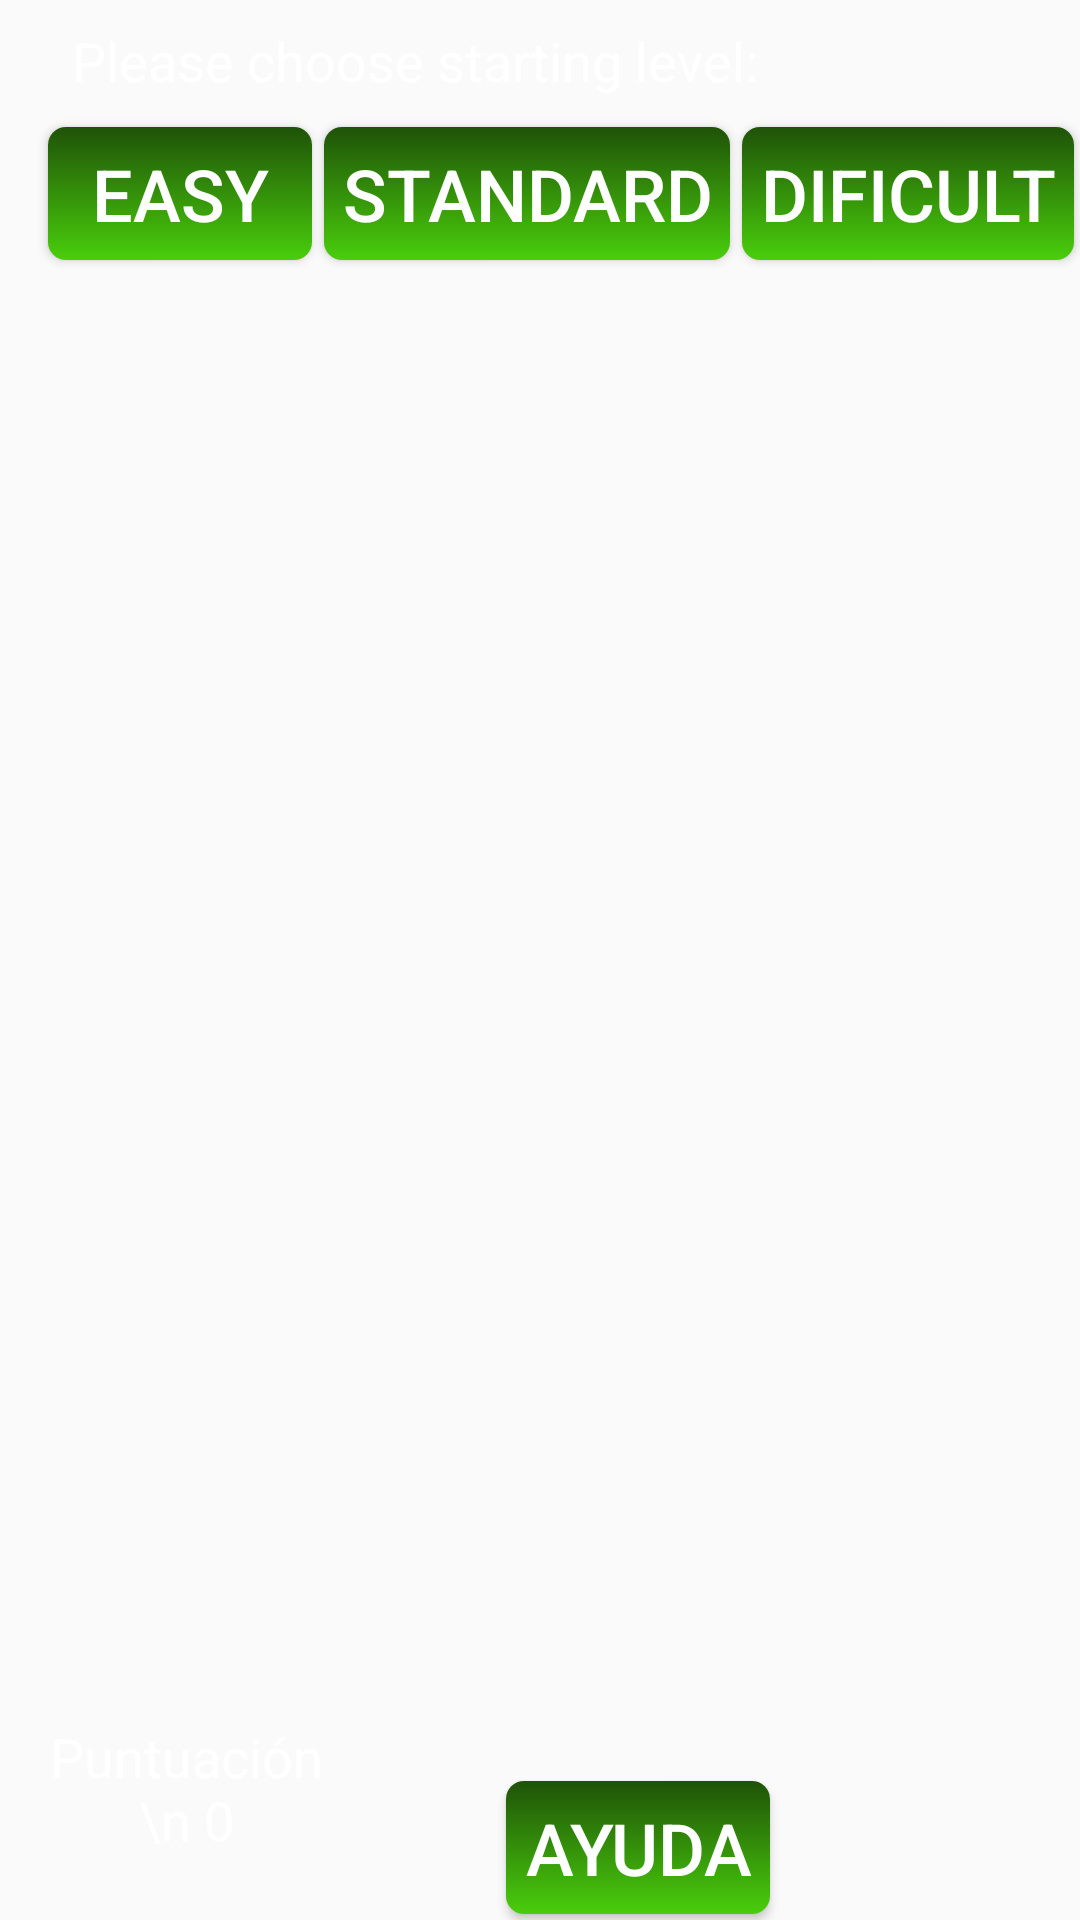

Write the Android layout XML for this screen, with the resource values it uses.
<!-- AndroidManifest.xml: application theme AppTheme -->
<!-- res/layout/activity_main.xml -->
<?xml version="1.0" encoding="utf-8"?>

<RelativeLayout xmlns:android="http://schemas.android.com/apk/res/android"
    xmlns:app="http://schemas.android.com/apk/res-auto"
    xmlns:tools="http://schemas.android.com/tools"
    android:layout_width="match_parent"
    android:layout_height="match_parent"
    tools:context="com.example.lugman.app_01_pelota.MainActivity"
    style="@style/pantalla">

    <TextView
        android:id="@+id/texto_botones"
        style="@style/texto_botones"
        android:layout_alignLeft="@+id/facil"
        android:layout_alignParentTop="true" />

    <Button
        android:id="@+id/facil"
        android:layout_toLeftOf="@+id/medio"
        android:layout_alignBaseline="@+id/dificil"
        android:text="@string/facil"
        style="@style/boton_Dificultad"/>

    <Button
        android:id="@+id/medio"
        android:layout_toLeftOf="@+id/dificil"
        android:layout_alignBaseline="@+id/dificil"
        android:text="@string/medio"
        style="@style/boton_Dificultad"/>

    <Button
        android:id="@+id/dificil"
        android:layout_alignParentRight="true"
        android:layout_below="@+id/texto_botones"
        android:text="@string/dificil"
        style="@style/boton_Dificultad"/>
    <Button
        android:id="@+id/ayuda"
        android:text="Ayuda"
        style="@style/boton_Dificultad"
        android:layout_marginRight="10dp"
        android:layout_alignParentBottom="true"
        android:layout_alignEnd="@+id/texto_botones"
        android:layout_marginBottom="205dp" />

    <TextView
        android:id="@+id/textView"
        style="@style/texto_botones"
        android:layout_width="120dp"
        android:layout_height="80dp"
        android:layout_alignBottom="@+id/ayuda"
        android:layout_alignParentStart="true"
        android:layout_marginBottom="11dp"
        android:layout_marginStart="20dp"
        android:gravity="center"
        android:text="Puntuación  \n 0"
        android:textAlignment="center" />


</RelativeLayout>
<!-- resources referenced by this layout -->
<resources>
  <string name="dificil">Dificult</string>
  <string name="facil">Easy</string>
  <string name="medio">Standard</string>
  <style name="boton_Dificultad" parent="@style/botones">
  
      </style>
  <style name="pantalla">
  
          <item name="android:layout_width">match_parent</item>
          <item name="android:layout_height">match_parent</item>
          <item name="android:background">@drawable/paisaje_1</item>
  
  
      </style>
  <style name="texto_botones" parent="@style/ajuste_general">
  
          <item name="android:background">@drawable/fondo</item>
          <item name="android:textSize">@dimen/texto</item>
          <item name="android:text">@string/dificultad</item>
  
      </style>
  <style name="AppTheme" parent="Theme.AppCompat.Light.DarkActionBar">
          
          <item name="colorPrimary">@color/colorPrimary</item>
          <item name="colorPrimaryDark">@color/colorPrimaryDark</item>
          <item name="colorAccent">@color/colorAccent</item>
      </style>
  <style name="botones" parent="@style/ajuste_general">
  
          <item name="android:minHeight">@dimen/alto_min_boton</item>
          <item name="android:textSize">@dimen/texto_boton</item>
          <item name="android:background">@drawable/boton</item>
  
      </style>
  <style name="ajuste_general">
  
          <item name="android:layout_width">wrap_content</item>
          <item name="android:layout_height">wrap_content</item>
          <item name="android:layout_margin">@dimen/margen</item>
          <item name="android:padding">@dimen/padding</item>
          <item name="android:textColor">#ffffff</item>
  
      </style>
  <dimen name="texto">18sp</dimen>
  <string name="dificultad">Please choose starting level:</string>
  <dimen name="alto_min_boton">36dp</dimen>
  <dimen name="texto_boton">24sp</dimen>
  <!-- drawable boton (drawable) -->
  <?xml version="1.0" encoding="utf-8"?>
  
  <selector xmlns:android="http://schemas.android.com/apk/res/android">
      <item android:state_pressed="true">
  
          <shape>
  
  
              <corners android:radius="@dimen/radio_boton"></corners>
  
          </shape>
  
  
      </item>
  
      <item>
  
          <shape>
  
              <gradient android:startColor="#1f5208"
                  android:endColor="#49ce0c"
                  android:angle="270">
  
              </gradient>
  
              <corners android:radius="@dimen/radio_boton"></corners>
  
          </shape>
  
  
      </item>
  </selector>
  <dimen name="margen">2dp</dimen>
  <dimen name="padding">6dp</dimen>
  <dimen name="radio_boton">6dp</dimen>
  <!-- not gathered from this repository: default colours our renderer supplied (Android Studio template values) -->
  <color name="colorPrimary">#FF6200EE</color>
  <color name="colorPrimaryDark">#FF3700B3</color>
  <color name="colorAccent">#FF03DAC5</color>
</resources>
